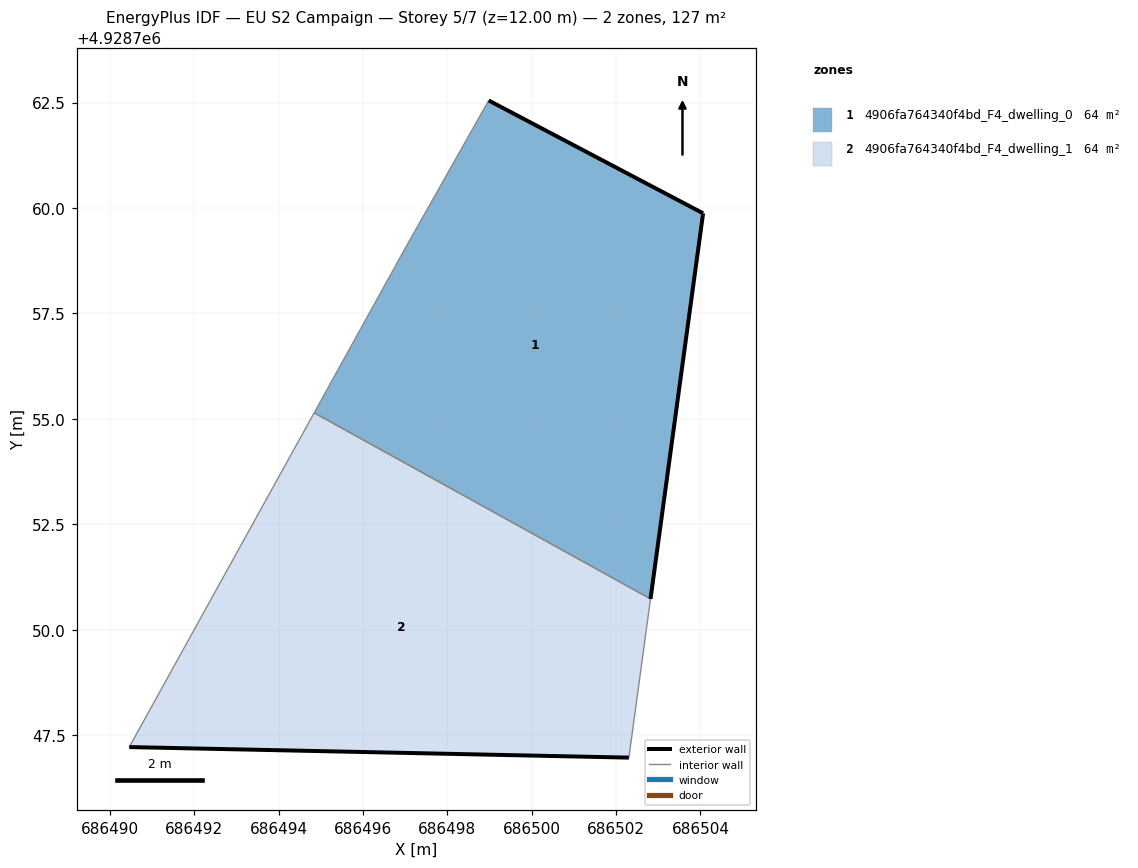
=== STOREY PLAN SPEC (per zone: floor XY polygon, exterior-wall plan segments, windows/doors) ===
zone 1: 4906fa764340f4bd_F4_dwelling_0  (63.7 m²)
  floor: (686502.82, 4928750.73) (686504.06, 4928759.88) (686498.98, 4928762.55) (686496.95, 4928758.96) (686494.84, 4928755.14)
  exterior wall: (686498.98, 4928762.55) – (686504.06, 4928759.88)  [5.7 m]
  exterior wall: (686504.06, 4928759.88) – (686502.82, 4928750.73)  [9.2 m]
  interior walls: 3
zone 2: 4906fa764340f4bd_F4_dwelling_1  (63.7 m²)
  floor: (686502.30, 4928746.96) (686502.82, 4928750.73) (686494.84, 4928755.14) (686490.45, 4928747.21)
  exterior wall: (686502.30, 4928746.96) – (686490.45, 4928747.21)  [11.9 m]
  interior walls: 3

=== DERIVED (storey summary) ===
Building: EU S2 Campaign
Storey: 5 of 7  (floor level z = 12.00 m)
Storey gross floor area: 127.3 m²
Zones on this storey: 2
  - 4906fa764340f4bd_F4_dwelling_0: floor 63.7 m²; exterior wall 15.0 m (44.9 m²); WWR 0.0%
  - 4906fa764340f4bd_F4_dwelling_1: floor 63.7 m²; exterior wall 11.9 m (35.6 m²); WWR 0.0%
Zone adjacency (shared interzone walls):
  - 4906fa764340f4bd_F4_dwelling_0 ↔ 4906fa764340f4bd_F4_dwelling_1